Run: headless pygame with SDL's dummy video driver; simulated clock (each Clock.tick advances the game by its frame time, no real sleeping); random seed 0; keys injected as events and as key.get_pressed() state; mouse plan: one left click at the window centre at the start of phase 2, then a move to the lower-right quarter at the start of phase 3.
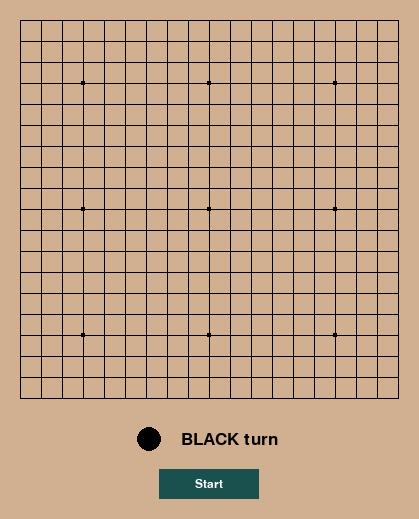
Frame 1 of 4 · flips 1–60 · no input
Frame 2 of 4 · flips 61–180 · clicked the window centre · tapped SPACE, RETURN · held RIGHT (→), D · screen unchanged from frame 1, image omitted
Frame 3 of 4 · flips 181–300 · moved the mouse to the lower-right quarter · held DOWN (↓), S · screen unchanged from frame 2, image omitted
Frame 4 of 4 · flips 301–420 · held LEFT (←), A, UP (↑), W · screen unchanged from frame 3, image omitted

The pygame program that drew these frames:

import pygame

WIDTH = 20
MARGIN = 1
PADDING = 20
DOT = 4
BOARD_SIZE = 18
BOARD = (WIDTH + MARGIN) * BOARD_SIZE + MARGIN
GAME_WIDTH = BOARD + PADDING * 2
GAME_HEIGHT = GAME_WIDTH + 100

BLACK = (0, 0, 0)
WHITE = (255, 255, 255)
RED = (133, 42, 44)
TILE_COLOR = (208, 176, 144)
GREEN = (26, 81, 79)
PLAYER = False


def on_cleanup():
    pygame.quit()


def mouse_in_button(pos):
    if GAME_WIDTH // 2 - 50 <= pos[0] <= GAME_WIDTH // 2 + 50 and GAME_HEIGHT - 50 <= pos[1] <= GAME_HEIGHT - 20:
        return True
    return False


def player_turn(color):
    if color == BLACK:
        return "BLACK turn"
    else:
        return "WHITE turn"


class Gomoku:
    def __init__(self):
        self.grid = [[0 for _ in range(BOARD_SIZE + 1)] for _ in range(BOARD_SIZE + 1)]
        pygame.init()
        pygame.font.init()
        self._display_surf = pygame.display.set_mode((GAME_WIDTH, GAME_HEIGHT), pygame.HWSURFACE | pygame.DOUBLEBUF)

        pygame.display.set_caption('Gomoku')

        self._running = True
        self._playing = False
        self._win = False
        self.lastPosition = [-1, -1]

    def on_event(self, event):
        if event.type == pygame.QUIT:
            self._running = False

        if event.type == pygame.MOUSEBUTTONUP:
            pos = pygame.mouse.get_pos()
            global PLAYER
            if mouse_in_button(pos):
                if not self._playing:
                    self.start()
                    if PLAYER:
                        PLAYER = not PLAYER
                else:
                    self.surrender()
                    PLAYER = not PLAYER

            elif self._playing:
                row = (pos[0] - PADDING + WIDTH // 2) // (WIDTH + MARGIN)
                col = (pos[1] - PADDING + WIDTH // 2) // (WIDTH + MARGIN)

                if 0 <= row <= BOARD_SIZE and 0 <= col <= BOARD_SIZE:
                    if self.grid[row][col] == 0:
                        self.lastPosition = [row, col]
                        self.grid[row][col] = 1 if PLAYER else 2

                        # check win
                        if self.check_win([row, col], PLAYER):
                            self._win = True
                            self._playing = False
                        else:
                            PLAYER = not PLAYER

    def on_render(self):
        self.render_gomoku_stone()
        self.render_last_position()
        self.render_game_info()
        self.render_button()
        pygame.display.update()

    def on_execute(self):
        while self._running:
            self.gomoku_board_init()
            for event in pygame.event.get():
                self.on_event(event)
            self.on_render()
        on_cleanup()

    def start(self):
        self._playing = True
        self.grid = [[0 for _ in range(BOARD_SIZE + 1)] for _ in range(BOARD_SIZE + 1)]
        self.lastPosition = [-1, -1]
        self._win = False

    def surrender(self):
        self._playing = False
        self._win = True

    def draw_points(self):
        # Five dots
        # points = [(3, 3), , (9, 9), (3, 9), (9, 3), (15, 15), (3, 15), (15, 3), (9, 15), (15, 9)]
        points = [(int(BOARD_SIZE / 6), int(BOARD_SIZE / 6)), (int(BOARD_SIZE / 2), int(BOARD_SIZE / 2)),
                  (int(BOARD_SIZE / 6), int(BOARD_SIZE / 2)), (int(BOARD_SIZE / 2), int(BOARD_SIZE / 6)),
                  (BOARD_SIZE - int(BOARD_SIZE / 6), BOARD_SIZE - int(BOARD_SIZE / 6)),
                  (int(BOARD_SIZE / 6), BOARD_SIZE - int(BOARD_SIZE / 6)),
                  (BOARD_SIZE - int(BOARD_SIZE / 6), int(BOARD_SIZE / 6)),
                  (int(BOARD_SIZE / 2), BOARD_SIZE - int(BOARD_SIZE / 6)),
                  (BOARD_SIZE - int(BOARD_SIZE / 6), int(BOARD_SIZE / 2))]

        for point in points:
            pygame.draw.rect(self._display_surf, BLACK,
                             (PADDING + point[0] * (MARGIN + WIDTH) - DOT // 2,
                              PADDING + point[1] * (MARGIN + WIDTH) - DOT // 2,
                              DOT,
                              DOT), 0)

    def gomoku_board_init(self):
        self._display_surf.fill(TILE_COLOR)
        # Draw background rect for game area
        pygame.draw.rect(self._display_surf, BLACK,
                         [PADDING,
                          PADDING,
                          BOARD,
                          BOARD])

        # Draw the grid
        for row in range(BOARD_SIZE + 1):
            for column in range(BOARD_SIZE + 1):
                pygame.draw.rect(self._display_surf, TILE_COLOR,
                                 [(MARGIN + WIDTH) * column + MARGIN + PADDING,
                                  (MARGIN + WIDTH) * row + MARGIN + PADDING,
                                  WIDTH,
                                  WIDTH])

        self.draw_points()

    def render_button(self):
        color = GREEN if not self._playing else RED
        info = "Start" if not self._playing else "Surrender"

        pygame.draw.rect(self._display_surf, color,
                         (GAME_WIDTH // 2 - 50, GAME_HEIGHT - 50, 100, 30))

        info_font = pygame.font.SysFont('Helvetica', 18)
        text = info_font.render(info, True, WHITE)
        text_rect = text.get_rect()
        text_rect.centerx = GAME_WIDTH // 2
        text_rect.centery = GAME_HEIGHT - 35
        self._display_surf.blit(text, text_rect)

    def render_game_info(self):
        # current player color
        color = BLACK if not PLAYER else WHITE
        center = (GAME_WIDTH // 2 - 60, BOARD + 60)
        radius = 12
        pygame.draw.circle(self._display_surf, color, center, radius, 0)

        info = "You Win" if self._win else player_turn(color)
        info_font = pygame.font.SysFont('Helvetica', 25)
        text = info_font.render(info, True, BLACK)
        text_rect = text.get_rect()
        text_rect.centerx = self._display_surf.get_rect().centerx + 20
        text_rect.centery = center[1]
        self._display_surf.blit(text, text_rect)

    def render_gomoku_stone(self):
        for r in range(19):
            for c in range(19):
                center = ((MARGIN + WIDTH) * r + MARGIN + PADDING,
                          (MARGIN + WIDTH) * c + MARGIN + PADDING)
                if self.grid[r][c] > 0:
                    color = BLACK if self.grid[r][c] == 2 else WHITE
                    pygame.draw.circle(self._display_surf, color,
                                       center,
                                       WIDTH // 2 - MARGIN, 0)

    def render_last_position(self):
        if self.lastPosition[0] > 0 and self.lastPosition[1] > 0:
            pygame.draw.rect(self._display_surf, RED,
                             ((MARGIN + WIDTH) * self.lastPosition[0] + (MARGIN + WIDTH) // 2,
                              (MARGIN + WIDTH) * self.lastPosition[1] + (MARGIN + WIDTH) // 2,
                              (MARGIN + WIDTH),
                              (MARGIN + WIDTH)), 1)

    def check_win(self, position, player):
        target = 1 if player else 2
        if self.grid[position[0]][position[1]] != target:
            return False
        directions = [([0, 1], [0, -1]), ([1, 0], [-1, 0]), ([-1, 1], [1, -1]), ([1, 1], [-1, -1])]
        for direction in directions:
            continue_game = 0
            for i in range(2):
                p = position[:]
                while 0 <= p[0] <= BOARD_SIZE and 0 <= p[1] <= BOARD_SIZE:
                    if self.grid[p[0]][p[1]] == target:
                        continue_game += 1
                    else:
                        break
                    p[0] += direction[i][0]
                    p[1] += direction[i][1]
            if continue_game >= 6:
                return True
        return False


if __name__ == "__main__":
    gomoku = Gomoku()
    gomoku.on_execute()
